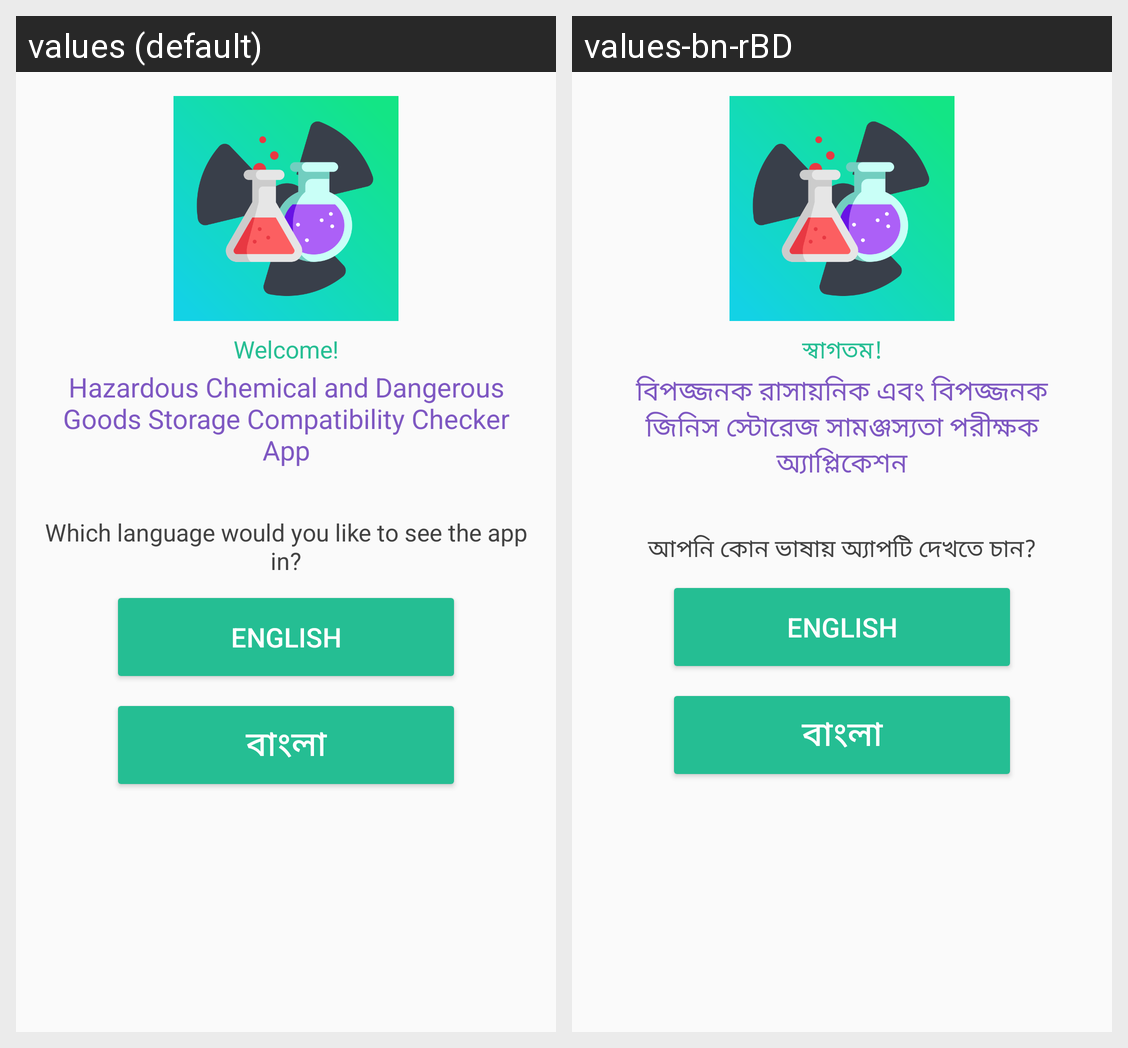

The same Android screen rendered under two of its app's locales, left to right. List the strings drawn on it with the default value and each locale's translation.
Android screen res/layout/activity_start_lang.xml rendered under 2 locales, left to right: values (default), values-bn-rBD. Device: Nexus 5 (rendered at 1080×1920; each locale shown at half size, 540×960, under a caption strip naming it); theme AppTheme.
Strings drawn on this screen, with the default value and each locale's value (text and hints the layout hard-codes, and strings that could not be matched under every locale, appear in the picture but are not listed):

app_fullname
  values: Hazardous Chemical and Dangerous Goods Storage Compatibility Checker App
  values-bn-rBD: বিপজ্জনক রাসায়নিক এবং বিপজ্জনক জিনিস স্টোরেজ সামঞ্জস্যতা পরীক্ষক অ্যাপ্লিকেশন

welcome
  values: Welcome!
  values-bn-rBD: স্বাগতম!

whichlang
  values: Which language would you like to see the app in?
  values-bn-rBD: আপনি কোন ভাষায় অ্যাপটি দেখতে চান?
